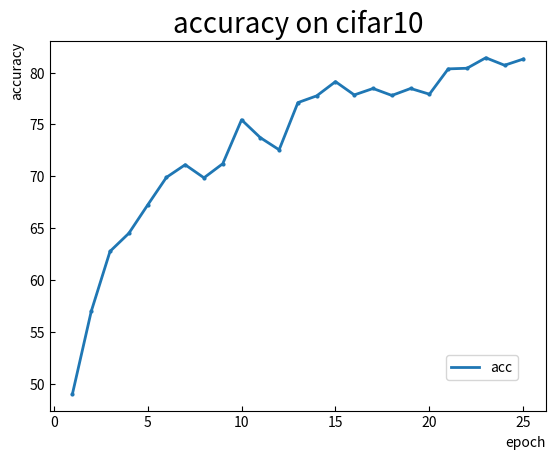

Write Python code to recreate this figure.
import matplotlib.pyplot as plt
import os

def draw(data):
  x_value1 = list(range(1, len(data) + 1))
  y_value1 = data
  title = 'accuracy on cifar10'
  plt.style.use = ('seaborn')
  plt.xlim((-1, len(data) + 2))
  plt.ylim(0, 1.1)

  fig, ax1 = plt.subplots()
  ax1.tick_params(axis='both', which='major', direction='in', labelsize=10)
  ax1.set_title(title, fontsize=20)
  ax1.set_xlabel("epoch", fontsize=10, loc='right')
  ax1.set_ylabel("accuracy",fontsize=10, loc='top')
  ax1.scatter(x_value1, y_value1, s=4)
  line1, = ax1.plot(x_value1, y_value1, linewidth=2, linestyle='-')
  fig.legend([line1], ['acc'], loc='center', bbox_to_anchor=(0.8, 0.2))

  if not os.path.exists('./lab2/figure'):
    os.makedirs('./lab2/figure')
  fig.savefig(f'./lab2/figure/{title}.jpg')
  plt.close()

if __name__ == '__main__':
  datalist = [
    49.03, 56.98, 62.76, 64.50, 67.22, 69.89,
    71.11, 69.85, 71.21, 75.44, 73.72, 72.55,
    77.10, 77.75, 79.12, 77.84, 78.46, 77.79,
    78.46, 77.91, 80.35, 80.41, 81.42, 80.70,
    81.3
  ]
  draw(datalist)
